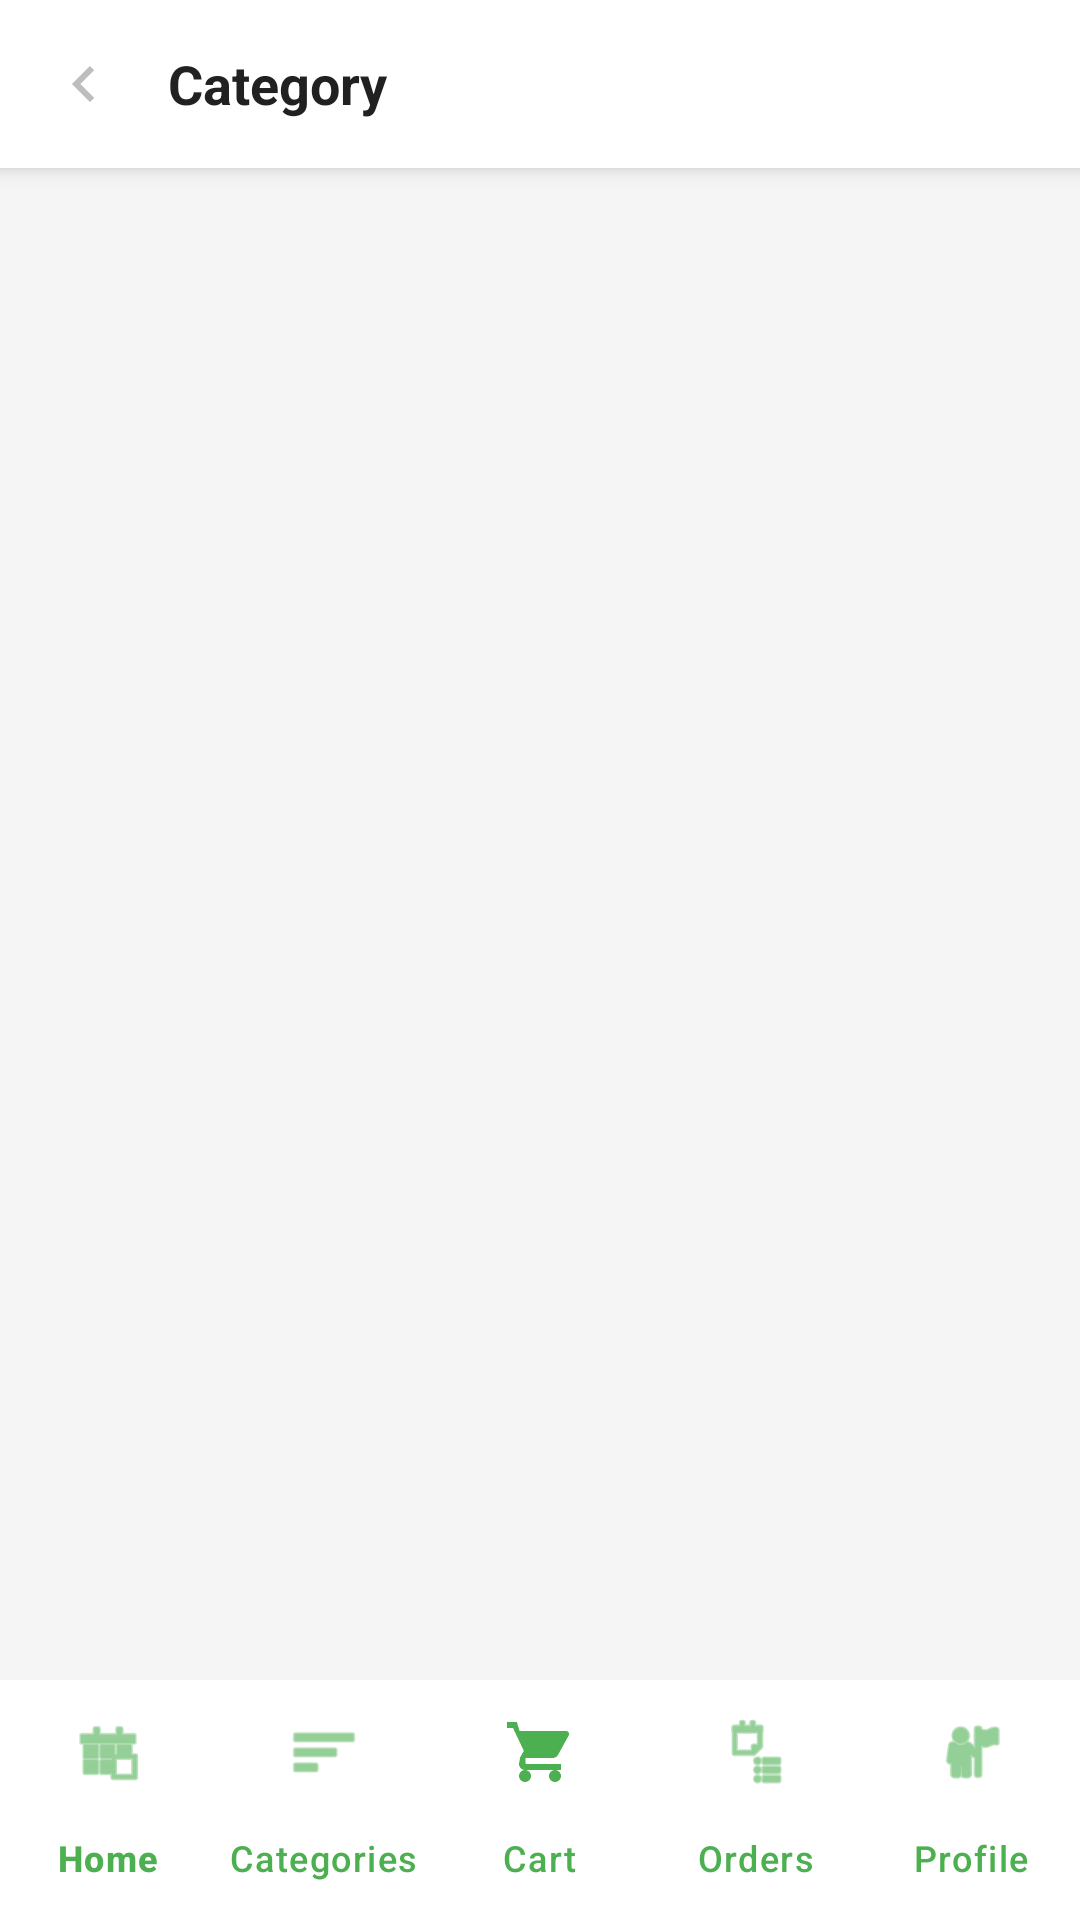

The Android layout XML behind this screen, and the referenced resources:
<!-- AndroidManifest.xml: application theme Theme.MiniProject -->
<!-- res/layout/activity_category_products.xml -->
<?xml version="1.0" encoding="utf-8"?>
<LinearLayout xmlns:android="http://schemas.android.com/apk/res/android"
    xmlns:app="http://schemas.android.com/apk/res-auto"
    android:layout_width="match_parent"
    android:layout_height="match_parent"
    android:background="@color/bg_light"
    android:orientation="vertical">

    
    <LinearLayout
        android:layout_width="match_parent"
        android:layout_height="56dp"
        android:background="@color/white"
        android:gravity="center_vertical"
        android:paddingStart="8dp"
        android:paddingEnd="16dp"
        android:elevation="4dp">

        <ImageView
            android:id="@+id/ivBack"
            android:layout_width="40dp"
            android:layout_height="40dp"
            android:padding="8dp"
            android:src="@drawable/ic_arrow_right"
            android:rotation="180"
            android:contentDescription="Back"
            android:background="?attr/selectableItemBackgroundBorderless" />

        <TextView
            android:id="@+id/tvCategoryTitle"
            android:layout_width="0dp"
            android:layout_height="wrap_content"
            android:layout_weight="1"
            android:layout_marginStart="8dp"
            android:text="Category"
            android:textColor="@color/text_primary"
            android:textSize="18sp"
            android:textStyle="bold" />

        <TextView
            android:id="@+id/tvProductCount"
            android:layout_width="wrap_content"
            android:layout_height="wrap_content"
            android:textColor="@color/text_secondary"
            android:textSize="14sp" />
    </LinearLayout>

    
    <androidx.recyclerview.widget.RecyclerView
        android:id="@+id/rvProducts"
        android:layout_width="match_parent"
        android:layout_height="0dp"
        android:layout_weight="1"
        android:clipToPadding="false"
        android:padding="8dp" />

    
    <LinearLayout
        android:id="@+id/layoutEmpty"
        android:layout_width="match_parent"
        android:layout_height="0dp"
        android:layout_weight="1"
        android:gravity="center"
        android:orientation="vertical"
        android:visibility="gone">

        <ImageView
            android:layout_width="80dp"
            android:layout_height="80dp"
            android:src="@drawable/ic_fruit_logo"
            android:alpha="0.4"
            android:contentDescription="Empty" />

        <TextView
            android:layout_width="wrap_content"
            android:layout_height="wrap_content"
            android:layout_marginTop="12dp"
            android:text="No products in this category"
            android:textColor="@color/text_secondary"
            android:textSize="16sp" />
    </LinearLayout>

    
    <com.google.android.material.bottomnavigation.BottomNavigationView
        android:id="@+id/bottomNav"
        android:layout_width="match_parent"
        android:layout_height="wrap_content"
        android:background="@color/white"
        app:itemIconTint="@color/green_primary"
        app:itemTextColor="@color/green_primary"
        app:labelVisibilityMode="labeled"
        app:menu="@menu/bottom_nav_menu" />

</LinearLayout>
<!-- resources referenced by this layout -->
<resources>
  <color name="bg_light">#F5F5F5</color>
  <color name="green_primary">#4CAF50</color>
  <color name="text_primary">#212121</color>
  <color name="text_secondary">#757575</color>
  <color name="white">#FFFFFFFF</color>
  <!-- drawable ic_arrow_right (drawable) -->
  <?xml version="1.0" encoding="utf-8"?>
  <vector xmlns:android="http://schemas.android.com/apk/res/android"
      android:width="24dp"
      android:height="24dp"
      android:viewportWidth="24.0"
      android:viewportHeight="24.0"
      android:tint="#BDBDBD">
      <path
          android:fillColor="#FF000000"
          android:pathData="M8.59,16.59L13.17,12L8.59,7.41L10,6l6,6l-6,6L8.59,16.59z"/>
  </vector>
  <!-- drawable ic_fruit_logo (drawable) -->
  <?xml version="1.0" encoding="utf-8"?>
  <vector xmlns:android="http://schemas.android.com/apk/res/android"
      android:width="120dp"
      android:height="120dp"
      android:viewportWidth="120"
      android:viewportHeight="120">
      
      <path
          android:fillColor="#FF9800"
          android:pathData="M60,40 A20,20 0 1,1 60,80 A20,20 0 1,1 60,40Z" />
      
      <path
          android:fillColor="#F44336"
          android:pathData="M35,45 A15,15 0 1,1 35,75 A15,15 0 1,1 35,45Z" />
      
      <path
          android:fillColor="#4CAF50"
          android:pathData="M55,35 Q60,20 70,25 Q65,35 55,35Z" />
      
      <path
          android:fillColor="#FFEB3B"
          android:pathData="M75,55 Q85,45 90,55 Q85,65 75,60Z" />
  </vector>
  <style name="Theme.MiniProject" parent="Base.Theme.MiniProject" />
  <style name="Base.Theme.MiniProject" parent="Theme.Material3.DayNight.NoActionBar">
          <item name="colorPrimary">@color/green_primary</item>
          <item name="colorPrimaryDark">@color/green_primary_dark</item>
          <item name="colorAccent">@color/green_accent</item>
          <item name="android:statusBarColor">@color/green_primary_dark</item>
          <item name="android:windowBackground">@color/bg_light</item>
      </style>
  <color name="green_primary_dark">#388E3C</color>
  <color name="green_accent">#66BB6A</color>
</resources>
